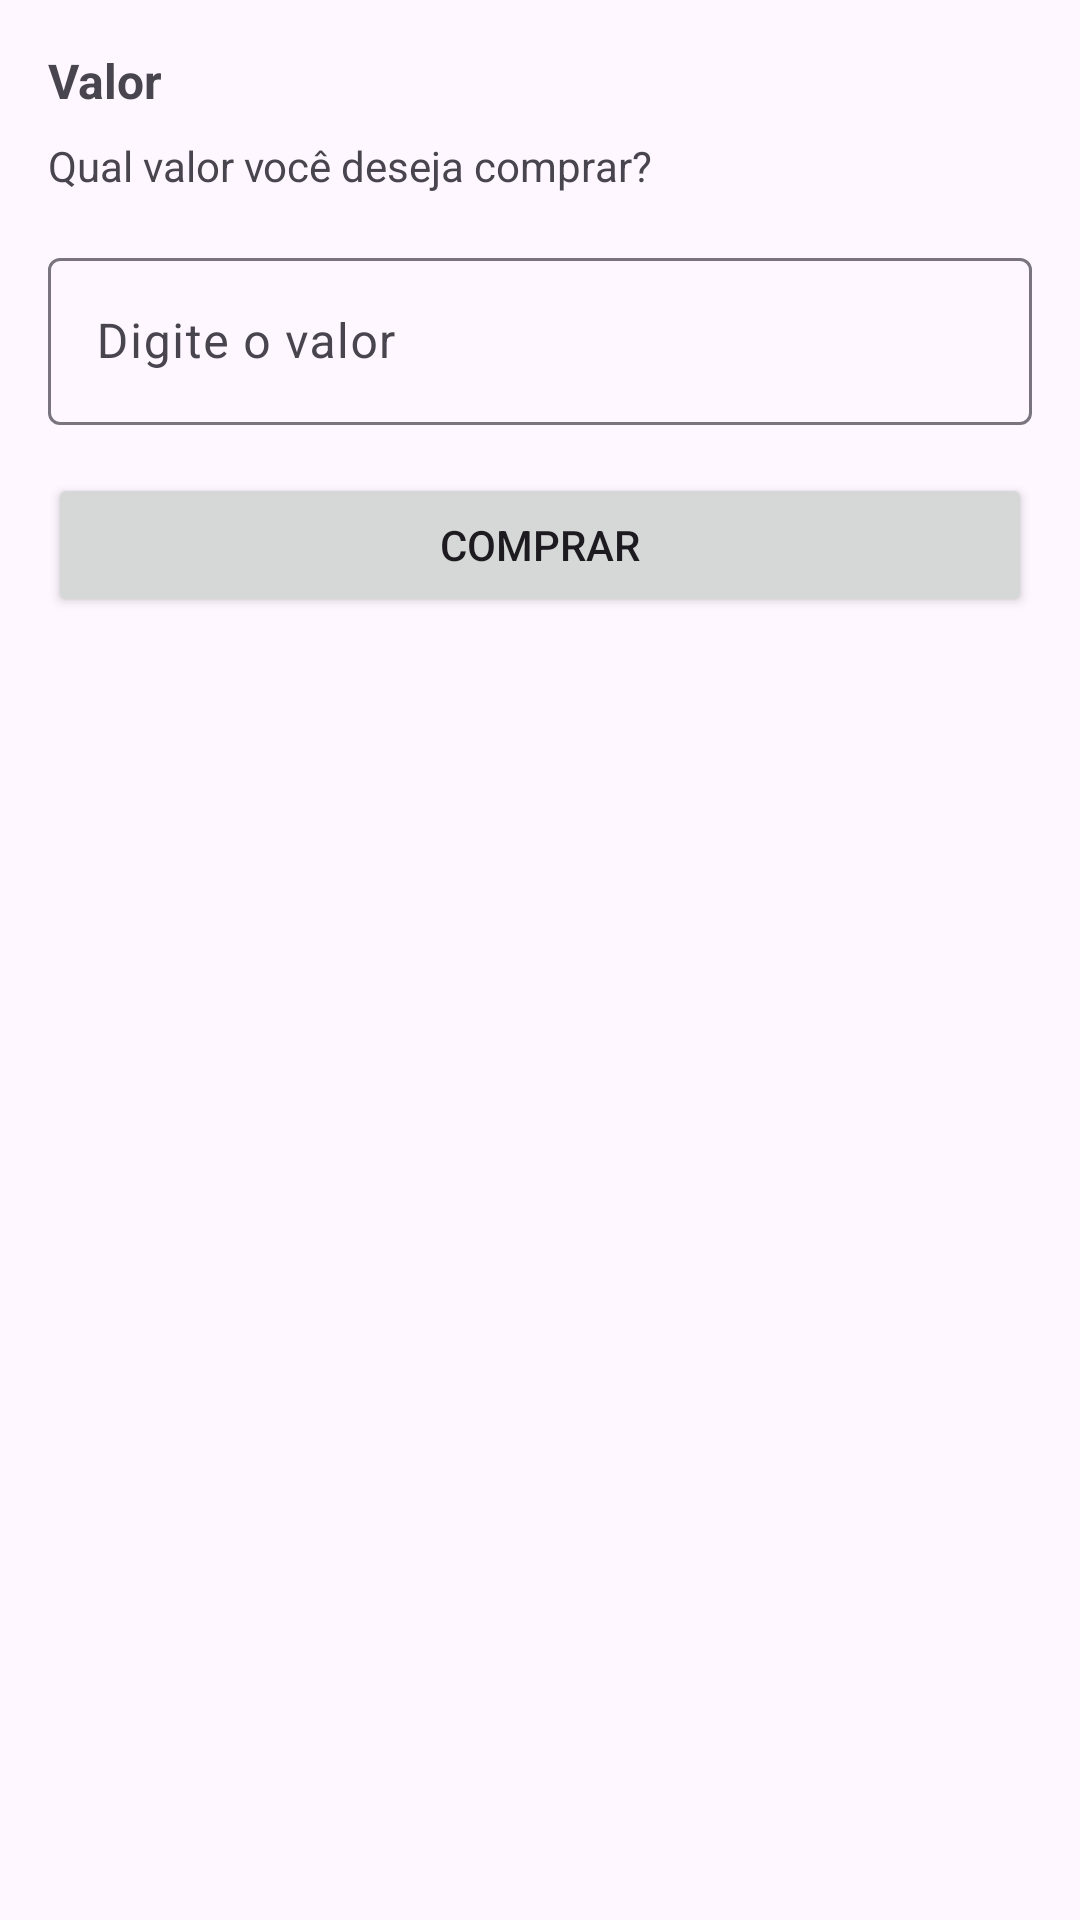

Layout XML and referenced resources for this Android screen:
<!-- AndroidManifest.xml: application theme Theme.SimuladorCarteiraCrypto -->
<!-- res/layout/activity_crypto_buy_form.xml -->
<?xml version="1.0" encoding="utf-8"?>
<androidx.constraintlayout.widget.ConstraintLayout xmlns:android="http://schemas.android.com/apk/res/android"
    xmlns:app="http://schemas.android.com/apk/res-auto"
    xmlns:tools="http://schemas.android.com/tools"
    android:layout_width="match_parent"
    android:layout_height="match_parent"
    tools:context=".ui.activity.CryptoBuyFormActivity">


    <TextView
        android:id="@+id/tv_activity_crypto_buy_form_value"
        android:layout_width="wrap_content"
        android:layout_height="wrap_content"
        android:layout_margin="16dp"
        android:text="@string/txt_activity_withdraw_value"
        android:textSize="16sp"
        android:textStyle="bold"
        app:layout_constraintStart_toStartOf="parent"
        app:layout_constraintTop_toTopOf="parent" />

    <TextView
        android:id="@+id/tv_activity_crypto_buy_form_amount_prompt"
        android:layout_width="wrap_content"
        android:layout_height="wrap_content"
        android:layout_marginTop="8dp"
        android:text="@string/txt_activity_crypto_buy_form_amount_prompt"
        app:layout_constraintStart_toStartOf="@id/tv_activity_crypto_buy_form_value"
        app:layout_constraintTop_toBottomOf="@id/tv_activity_crypto_buy_form_value" />

    <com.google.android.material.textfield.TextInputLayout
        android:id="@+id/til_activity_crypto_buy_form_deposit_amount"
        style="?attr/textInputOutlinedStyle"
        android:layout_width="0dp"
        android:layout_height="wrap_content"
        android:layout_margin="16dp"
        app:layout_constraintEnd_toEndOf="parent"
        app:layout_constraintStart_toStartOf="parent"
        app:layout_constraintTop_toBottomOf="@id/tv_activity_crypto_buy_form_amount_prompt">

        <com.google.android.material.textfield.TextInputEditText
            android:id="@+id/et_activity_crypto_buy_form_deposit_amount"
            android:layout_width="match_parent"
            android:layout_height="wrap_content"
            android:hint="@string/txt_value"
            android:inputType="numberDecimal" />


    </com.google.android.material.textfield.TextInputLayout>

    <Button
        android:id="@+id/bt_activity_deposit_deposit"
        android:layout_width="match_parent"
        android:layout_height="wrap_content"
        android:layout_margin="16dp"
        android:text="@string/txt_btn_activity_wallet_details_buy"
        app:layout_constraintEnd_toEndOf="parent"
        app:layout_constraintStart_toStartOf="parent"
        app:layout_constraintTop_toBottomOf="@id/til_activity_crypto_buy_form_deposit_amount" />

</androidx.constraintlayout.widget.ConstraintLayout>
<!-- resources referenced by this layout -->
<resources>
  <string name="txt_activity_crypto_buy_form_amount_prompt">Qual valor você deseja comprar?</string>
  <string name="txt_activity_withdraw_value">Valor</string>
  <string name="txt_btn_activity_wallet_details_buy">COMPRAR</string>
  <string name="txt_value">Digite o valor</string>
  <style name="Theme.SimuladorCarteiraCrypto" parent="Base.Theme.SimuladorCarteiraCrypto" />
  <style name="Base.Theme.SimuladorCarteiraCrypto" parent="Theme.Material3.DayNight.NoActionBar">
          
          
      </style>
</resources>
